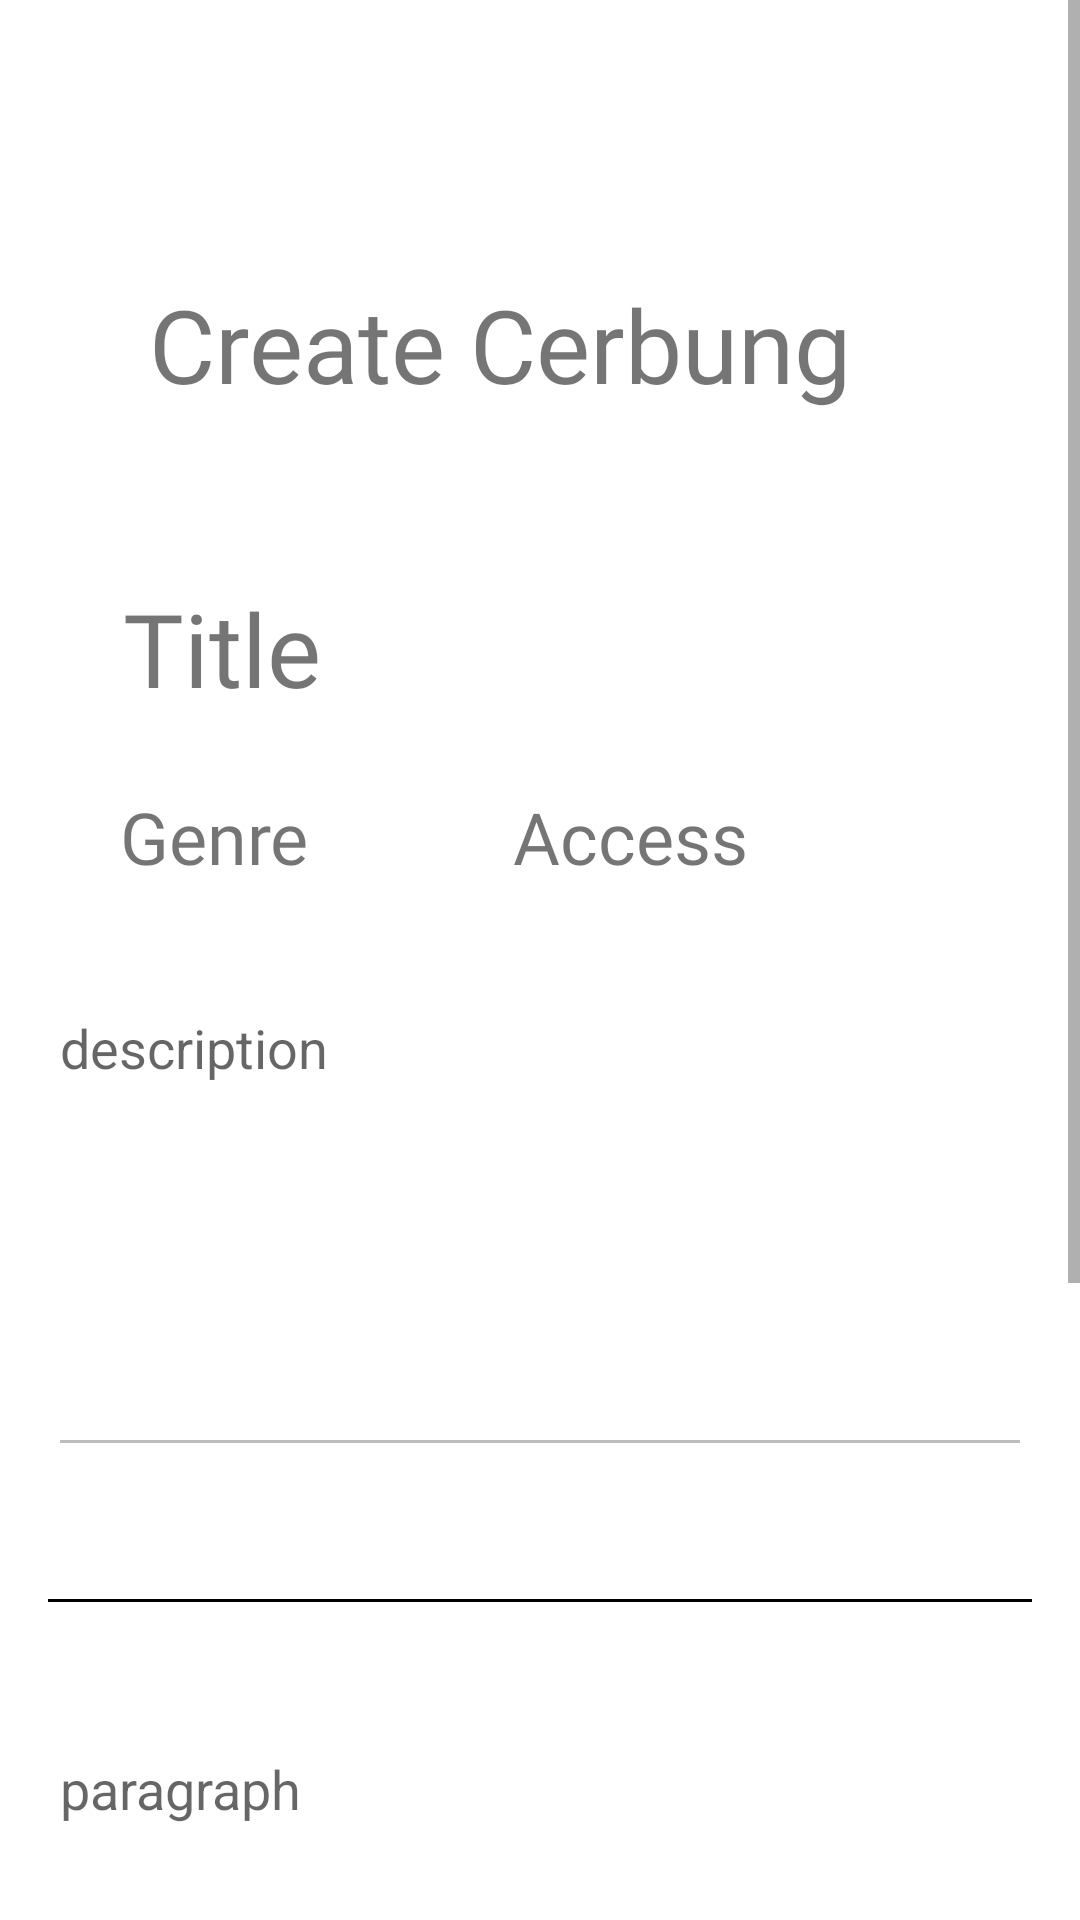

Produce the Android XML layout that renders to this screen, including the resource entries it uses.
<!-- AndroidManifest.xml: application theme Theme.CerbungApp -->
<!-- res/layout/activity_create_cerbung_p3.xml -->
<?xml version="1.0" encoding="utf-8"?>
<androidx.constraintlayout.widget.ConstraintLayout xmlns:android="http://schemas.android.com/apk/res/android"
    xmlns:app="http://schemas.android.com/apk/res-auto"
    xmlns:tools="http://schemas.android.com/tools"
    android:layout_width="match_parent"
    android:layout_height="match_parent"
    tools:context=".CreateCerbungActivityP3">

    <ScrollView
        android:layout_width="match_parent"
        android:layout_height="match_parent" >

        <androidx.constraintlayout.widget.ConstraintLayout
            android:layout_width="match_parent"
            android:layout_height="wrap_content">

            <TextView
                android:id="@+id/textView14"
                android:layout_width="wrap_content"
                android:layout_height="wrap_content"
                android:layout_marginStart="76dp"
                android:layout_marginTop="92dp"
                android:layout_marginEnd="76dp"
                android:fontFamily="@font/quicksand_bold"
                android:text="Create Cerbung"
                android:textSize="34sp"
                app:layout_constraintEnd_toEndOf="parent"
                app:layout_constraintHorizontal_bias="1.0"
                app:layout_constraintStart_toStartOf="parent"
                app:layout_constraintTop_toTopOf="parent" />

            <EditText
                android:id="@+id/txtNewFirstParagraph"
                android:layout_width="0dp"
                android:layout_height="162dp"
                android:layout_marginStart="16dp"
                android:layout_marginTop="40dp"
                android:layout_marginEnd="16dp"
                android:ems="10"
                android:enabled="false"
                android:gravity="start|top"
                android:hint="paragraph"
                android:inputType="textMultiLine"
                android:maxLength="70"
                app:layout_constraintEnd_toEndOf="parent"
                app:layout_constraintHorizontal_bias="0.0"
                app:layout_constraintStart_toStartOf="parent"
                app:layout_constraintTop_toBottomOf="@+id/textView13" />

            <EditText
                android:id="@+id/txtNewDescription"
                android:layout_width="0dp"
                android:layout_height="162dp"
                android:layout_marginStart="16dp"
                android:layout_marginTop="32dp"
                android:layout_marginEnd="16dp"
                android:ems="10"
                android:enabled="false"
                android:gravity="start|top"
                android:hint="description"
                android:inputType="textMultiLine"
                android:maxLength="70"
                app:layout_constraintEnd_toEndOf="parent"
                app:layout_constraintHorizontal_bias="0.0"
                app:layout_constraintStart_toStartOf="parent"
                app:layout_constraintTop_toBottomOf="@+id/txtNewAccess" />

            <TextView
                android:id="@+id/txtNewTitle"
                android:layout_width="wrap_content"
                android:layout_height="wrap_content"
                android:layout_marginStart="41dp"
                android:layout_marginTop="56dp"
                android:layout_marginEnd="298dp"
                android:fontFamily="@font/quicksand_bold"
                android:text="Title"
                android:textSize="34sp"
                app:layout_constraintEnd_toEndOf="parent"
                app:layout_constraintHorizontal_bias="0.0"
                app:layout_constraintStart_toStartOf="parent"
                app:layout_constraintTop_toBottomOf="@+id/textView14" />

            <TextView
                android:id="@+id/txtNewGenre"
                android:layout_width="wrap_content"
                android:layout_height="wrap_content"
                android:layout_marginStart="40dp"
                android:layout_marginTop="24dp"
                android:fontFamily="@font/quicksand"
                android:text="Genre"
                android:textSize="24sp"
                app:layout_constraintStart_toStartOf="parent"
                app:layout_constraintTop_toBottomOf="@+id/txtNewTitle" />

            <TextView
                android:id="@+id/txtNewAccess"
                android:layout_width="wrap_content"
                android:layout_height="wrap_content"
                android:layout_marginStart="68dp"
                android:layout_marginTop="24dp"
                android:fontFamily="@font/quicksand"
                android:text="Access"
                android:textSize="24sp"
                app:layout_constraintStart_toEndOf="@+id/txtNewGenre"
                app:layout_constraintTop_toBottomOf="@+id/txtNewTitle" />

            <TextView
                android:id="@+id/textView13"
                android:layout_width="0dp"
                android:layout_height="1dp"
                android:layout_marginStart="16dp"
                android:layout_marginTop="44dp"
                android:layout_marginEnd="16dp"
                android:background="@android:color/background_dark"
                app:layout_constraintEnd_toEndOf="parent"
                app:layout_constraintHorizontal_bias="0.0"
                app:layout_constraintStart_toStartOf="parent"
                app:layout_constraintTop_toBottomOf="@+id/txtNewDescription" />

            <CheckBox
                android:id="@+id/checkBoxTerms"
                android:layout_width="356dp"
                android:layout_height="70dp"
                android:layout_marginStart="16dp"
                android:layout_marginTop="20dp"
                android:paddingLeft="5dp"
                android:text="I agree with the rules and policies in creating Cerbung. This includes not containing racial slurs, discrimination, religion, advertisements, and politics"
                android:textColor="#8C8A8A"
                app:layout_constraintStart_toStartOf="parent"
                app:layout_constraintTop_toBottomOf="@+id/txtNewFirstParagraph" />

            <Button
                android:id="@+id/btnPrev2"
                android:layout_width="wrap_content"
                android:layout_height="wrap_content"
                android:layout_marginStart="32dp"
                android:layout_marginTop="52dp"
                android:layout_marginBottom="32dp"
                android:text="Prev"
                app:layout_constraintBottom_toBottomOf="parent"
                app:layout_constraintStart_toStartOf="parent"
                app:layout_constraintTop_toBottomOf="@+id/checkBoxTerms"
                app:layout_constraintVertical_bias="0.0" />

            <Button
                android:id="@+id/btnPublish"
                android:layout_width="wrap_content"
                android:layout_height="wrap_content"
                android:layout_marginTop="52dp"
                android:layout_marginEnd="16dp"
                android:enabled="false"
                android:text="Publish This Cerbung"
                app:layout_constraintEnd_toEndOf="parent"
                app:layout_constraintTop_toBottomOf="@+id/checkBoxTerms" />
        </androidx.constraintlayout.widget.ConstraintLayout>
    </ScrollView>

</androidx.constraintlayout.widget.ConstraintLayout>
<!-- resources referenced by this layout -->
<resources>
  <style name="Theme.CerbungApp" parent="Theme.MaterialComponents.DayNight.DarkActionBar">
          
          <item name="colorPrimary">@color/purple_500</item>
          <item name="colorPrimaryVariant">@color/purple_700</item>
          <item name="colorOnPrimary">@color/white</item>
          
          <item name="colorSecondary">@color/teal_200</item>
          <item name="colorSecondaryVariant">@color/teal_700</item>
          <item name="colorOnSecondary">@color/black</item>
          
          <item name="android:statusBarColor">?attr/colorPrimaryVariant</item>
          
      </style>
  <!-- not gathered from this repository: default colours our renderer supplied (Android Studio template values) -->
  <color name="purple_500">#FF6200EE</color>
  <color name="purple_700">#FF3700B3</color>
  <color name="teal_200">#FF03DAC5</color>
  <color name="teal_700">#FF018786</color>
  <color name="black">#FF000000</color>
  <color name="white">#FFFFFFFF</color>
</resources>
